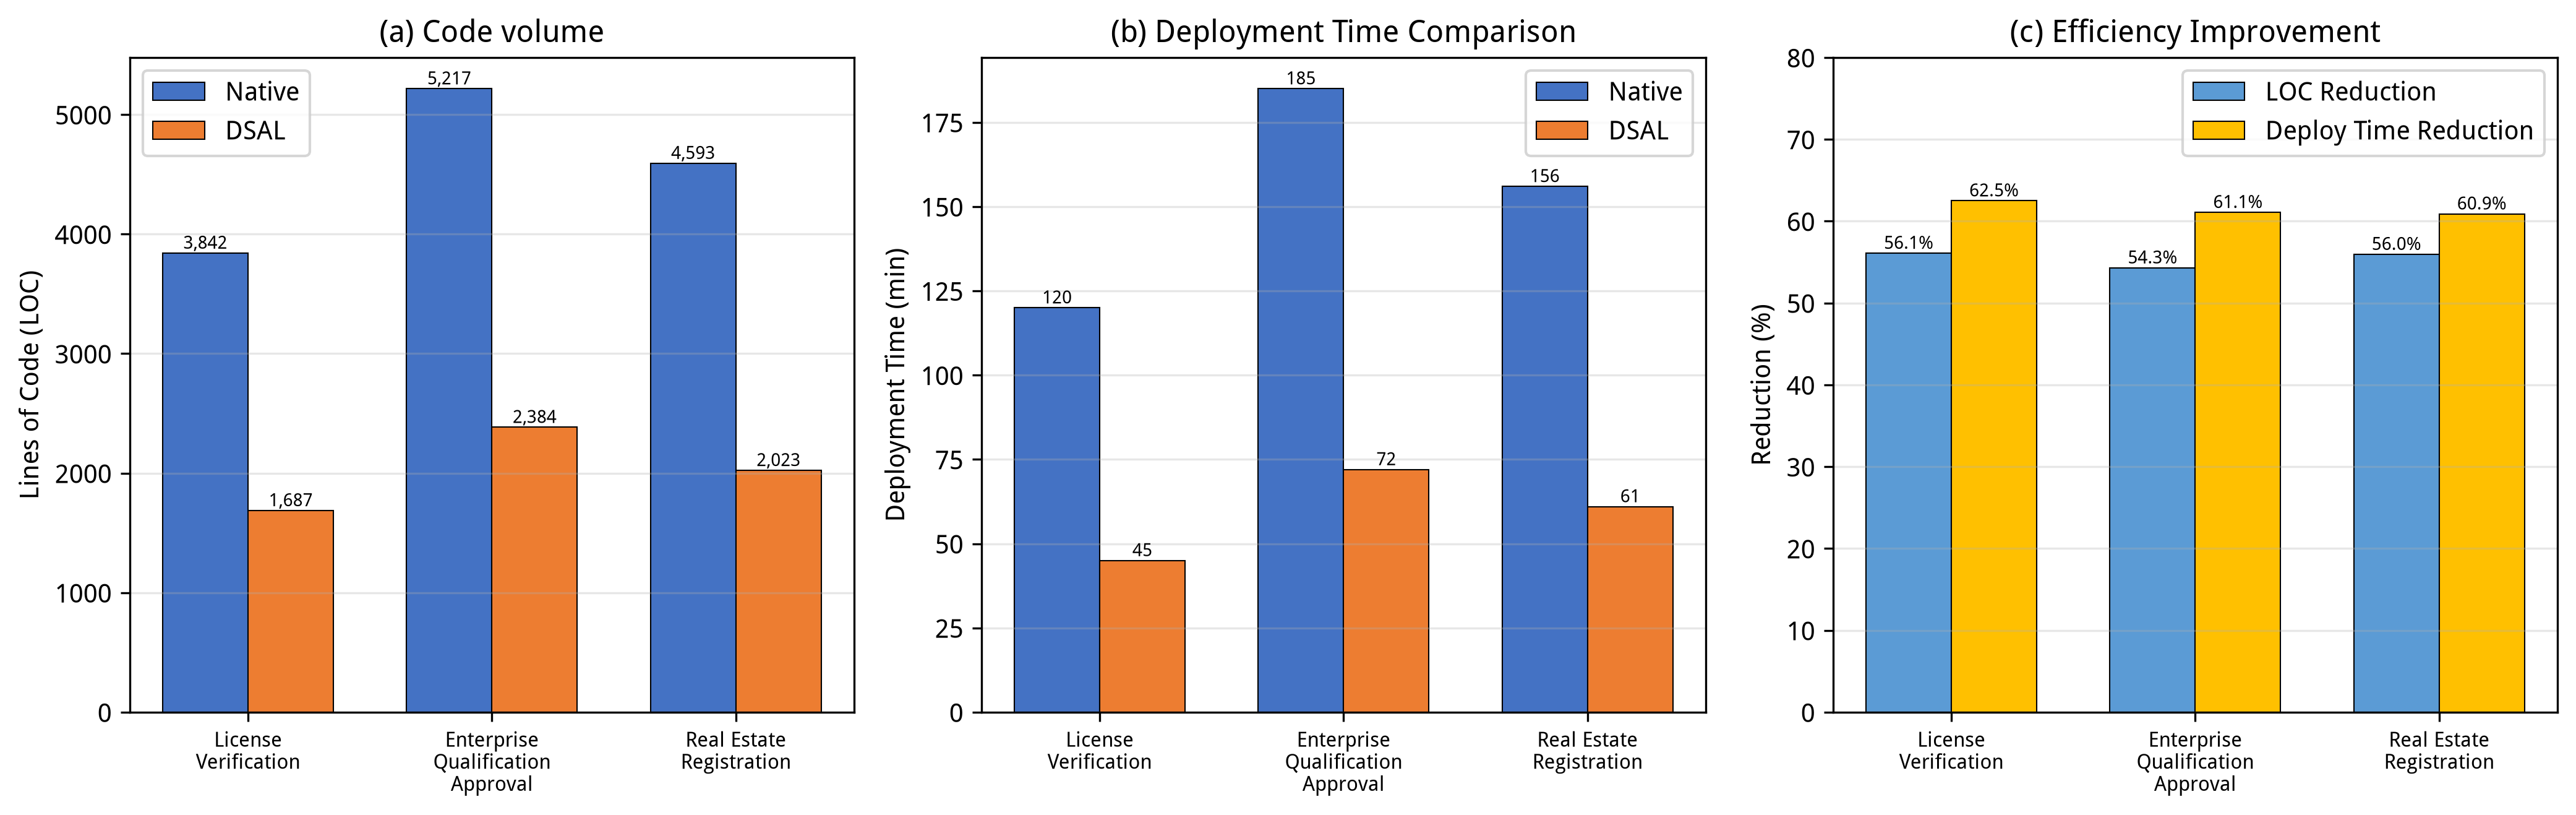

Recreate this plot in Python.
import matplotlib
# Use a non-interactive backend so the script can run reproducibly on servers and CI.
matplotlib.use("Agg")
import matplotlib.pyplot as plt
import numpy as np

# Data from Table 7 (Raw LOC and Deployment Time Data per Scenario)
scenarios = ['License\nVerification', 'Enterprise\nQualification\nApproval', 'Real Estate\nRegistration']
native_loc = [3842, 5217, 4593]
dsal_loc = [1687, 2384, 2023]
native_deploy = [120, 185, 156]
dsal_deploy = [45, 72, 61]

loc_reduction = [(n - d) / n * 100 for n, d in zip(native_loc, dsal_loc)]
deploy_reduction = [(n - d) / n * 100 for n, d in zip(native_deploy, dsal_deploy)]

fig, axes = plt.subplots(1, 3, figsize=(14, 4.5))

x = np.arange(len(scenarios))
width = 0.35

# Chart 1: LOC Comparison
bars1 = axes[0].bar(x - width/2, native_loc, width, label='Native', color='#4472C4', edgecolor='black', linewidth=0.5)
bars2 = axes[0].bar(x + width/2, dsal_loc, width, label='DSAL', color='#ED7D31', edgecolor='black', linewidth=0.5)
axes[0].set_ylabel('Lines of Code (LOC)')
axes[0].set_title('(a) Code volume')
axes[0].set_xticks(x)
axes[0].set_xticklabels(scenarios, fontsize=8)
axes[0].legend()
axes[0].grid(axis='y', alpha=0.3)
for bar in bars1:
    axes[0].text(bar.get_x() + bar.get_width()/2., bar.get_height(), f'{int(bar.get_height()):,}',
                ha='center', va='bottom', fontsize=7)
for bar in bars2:
    axes[0].text(bar.get_x() + bar.get_width()/2., bar.get_height(), f'{int(bar.get_height()):,}',
                ha='center', va='bottom', fontsize=7)

# Chart 2: Deployment Time Comparison
bars3 = axes[1].bar(x - width/2, native_deploy, width, label='Native', color='#4472C4', edgecolor='black', linewidth=0.5)
bars4 = axes[1].bar(x + width/2, dsal_deploy, width, label='DSAL', color='#ED7D31', edgecolor='black', linewidth=0.5)
axes[1].set_ylabel('Deployment Time (min)')
axes[1].set_title('(b) Deployment Time Comparison')
axes[1].set_xticks(x)
axes[1].set_xticklabels(scenarios, fontsize=8)
axes[1].legend()
axes[1].grid(axis='y', alpha=0.3)
for bar in bars3:
    axes[1].text(bar.get_x() + bar.get_width()/2., bar.get_height(), f'{int(bar.get_height())}',
                ha='center', va='bottom', fontsize=7)
for bar in bars4:
    axes[1].text(bar.get_x() + bar.get_width()/2., bar.get_height(), f'{int(bar.get_height())}',
                ha='center', va='bottom', fontsize=7)

# Chart 3: Reduction Percentages
bars5 = axes[2].bar(x - width/2, loc_reduction, width, label='LOC Reduction', color='#5B9BD5', edgecolor='black', linewidth=0.5)
bars6 = axes[2].bar(x + width/2, deploy_reduction, width, label='Deploy Time Reduction', color='#FFC000', edgecolor='black', linewidth=0.5)
axes[2].set_ylabel('Reduction (%)')
axes[2].set_title('(c) Efficiency Improvement')
axes[2].set_xticks(x)
axes[2].set_xticklabels(scenarios, fontsize=8)
axes[2].legend()
axes[2].grid(axis='y', alpha=0.3)
axes[2].set_ylim(0, 80)
for bar in bars5:
    axes[2].text(bar.get_x() + bar.get_width()/2., bar.get_height(), f'{bar.get_height():.1f}%',
                ha='center', va='bottom', fontsize=7)
for bar in bars6:
    axes[2].text(bar.get_x() + bar.get_width()/2., bar.get_height(), f'{bar.get_height():.1f}%',
                ha='center', va='bottom', fontsize=7)

plt.tight_layout()
plt.savefig('figure8.png', dpi=300, bbox_inches='tight')
plt.savefig('figure8.pdf', bbox_inches='tight')
plt.close(fig)
